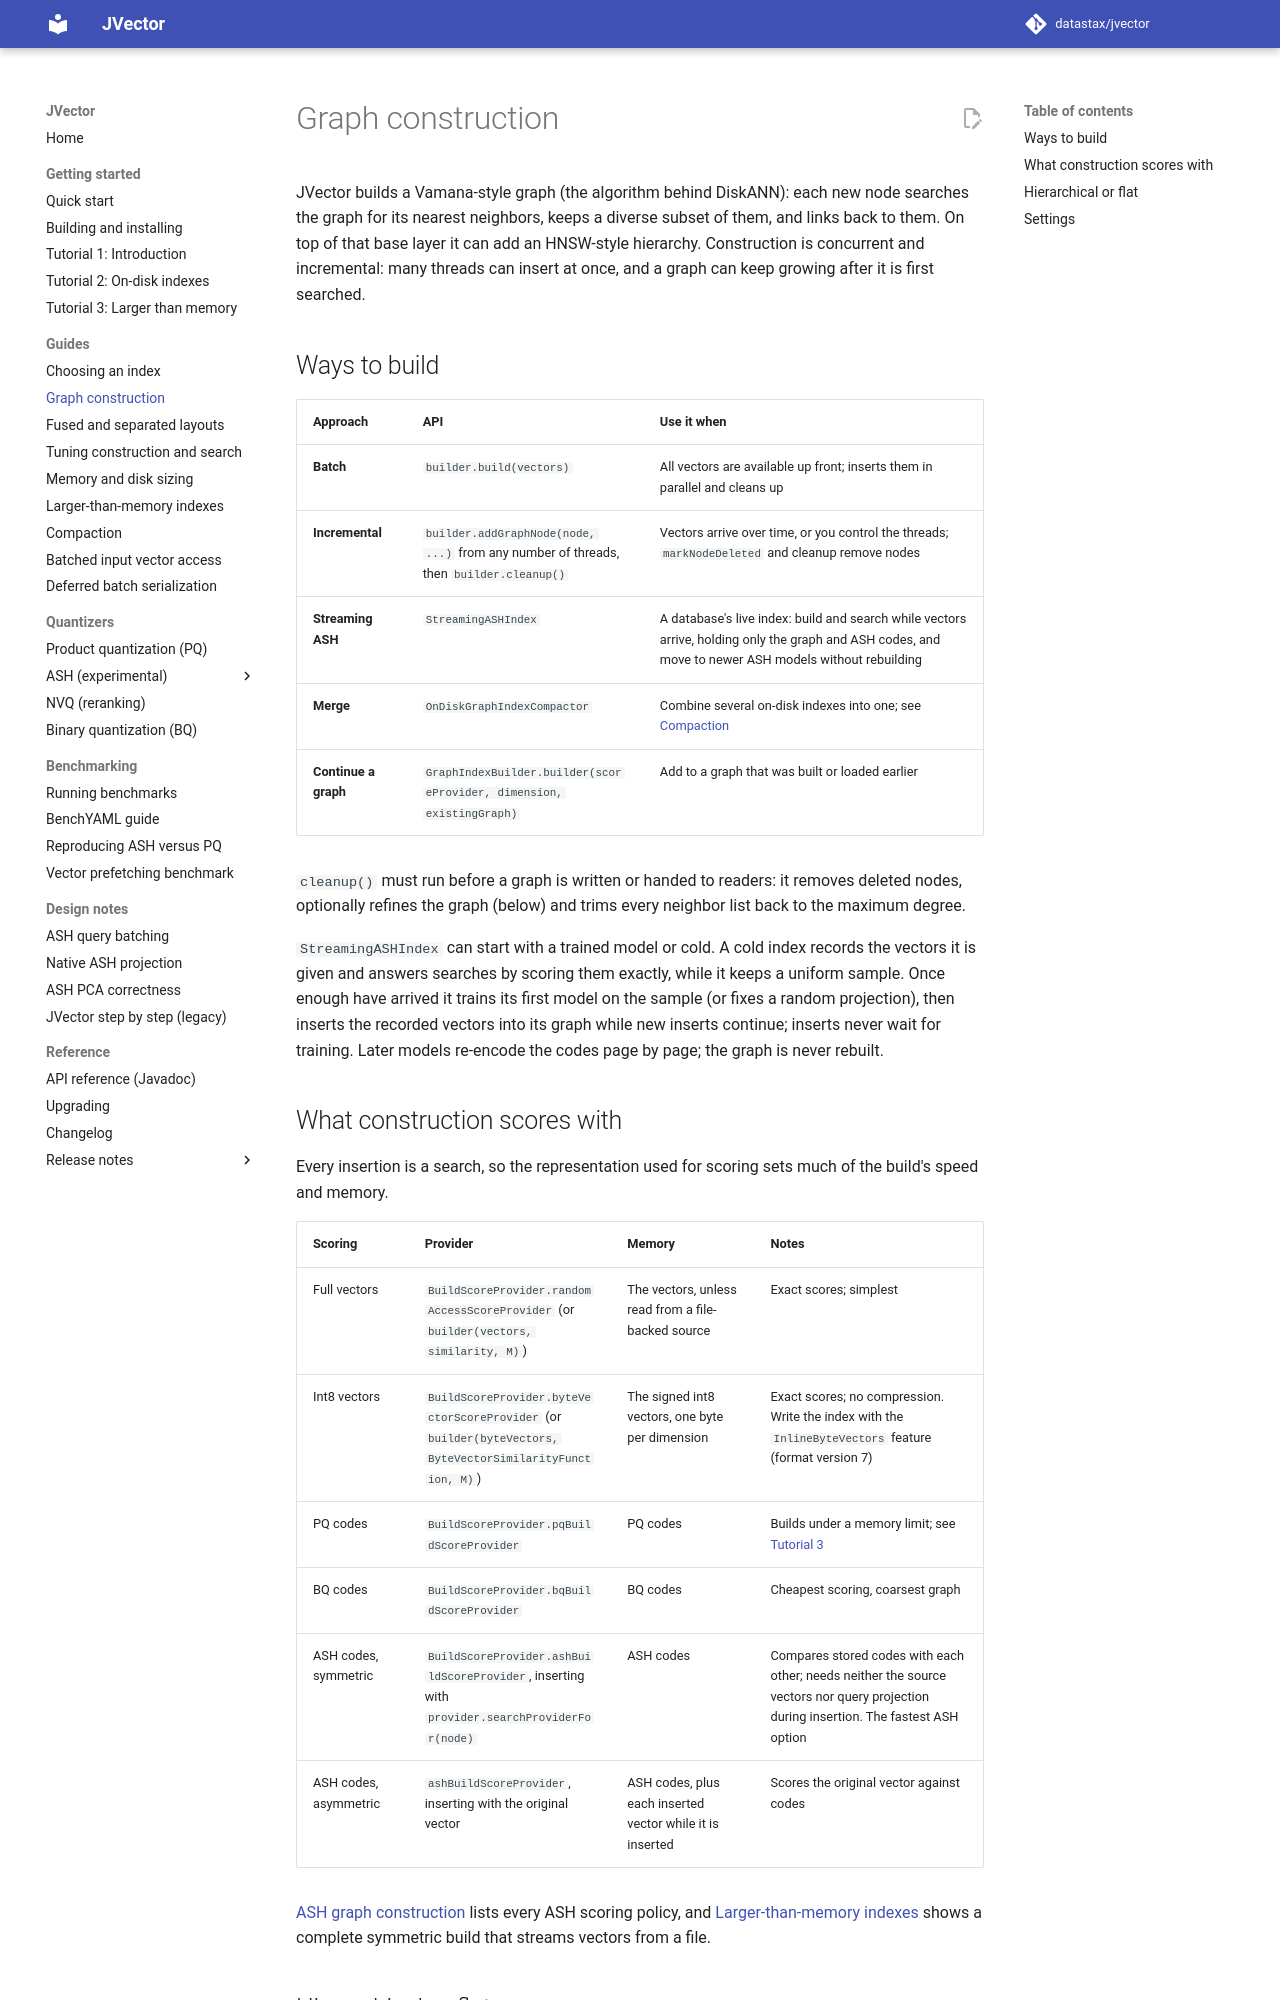

repository: datastax/jvector · page: 4.1/graph-construction/index.html · generator: mkdocs

# Graph construction

JVector builds a Vamana-style graph (the algorithm behind DiskANN): each new node searches the
graph for its nearest neighbors, keeps a diverse subset of them, and links back to them. On top of
that base layer it can add an HNSW-style hierarchy. Construction is concurrent and incremental:
many threads can insert at once, and a graph can keep growing after it is first searched.

## Ways to build

| Approach | API | Use it when |
| --- | --- | --- |
| **Batch** | `builder.build(vectors)` | All vectors are available up front; inserts them in parallel and cleans up |
| **Incremental** | `builder.addGraphNode(node, ...)` from any number of threads, then `builder.cleanup()` | Vectors arrive over time, or you control the threads; `markNodeDeleted` and cleanup remove nodes |
| **Streaming ASH** | `StreamingASHIndex` | A database's live index: build and search while vectors arrive, holding only the graph and ASH codes, and move to newer ASH models without rebuilding |
| **Merge** | `OnDiskGraphIndexCompactor` | Combine several on-disk indexes into one; see [Compaction](compaction.md) |
| **Continue a graph** | `GraphIndexBuilder.builder(scoreProvider, dimension, existingGraph)` | Add to a graph that was built or loaded earlier |

`cleanup()` must run before a graph is written or handed to readers: it removes deleted nodes,
optionally refines the graph (below) and trims every neighbor list back to the maximum degree.

`StreamingASHIndex` can start with a trained model or cold. A cold index records the vectors it
is given and answers searches by scoring them exactly, while it keeps a uniform sample. Once
enough have arrived it trains its first model on the sample (or fixes a random projection), then
inserts the recorded vectors into its graph while new inserts continue; inserts never wait for
training. Later models re-encode the codes page by page; the graph is never rebuilt.
